Run: headless pygame with SDL's dummy video driver; simulated clock (each Clock.tick advances the game by its frame time, no real sleeping); random seed 0; keys injected as events and as key.get_pressed() state; no mouse input.
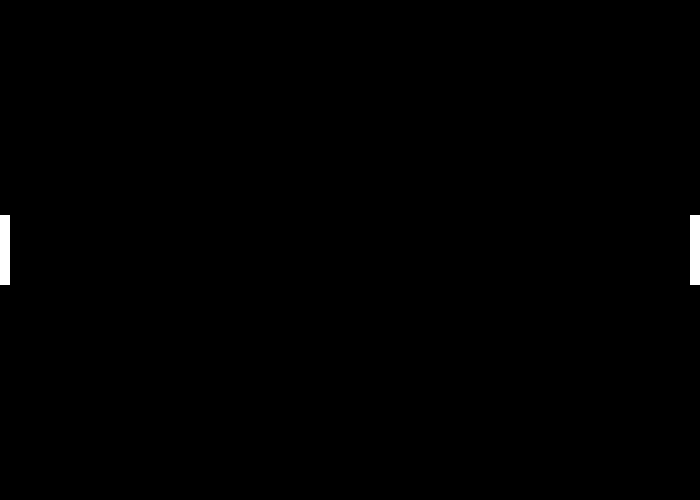
Frame 1 of 4 · flips 1–60 · no input
Frame 2 of 4 · flips 61–180 · tapped SPACE, RETURN · held RIGHT (→), D · screen unchanged from frame 1, image omitted
Frame 3 of 4 · flips 181–300 · held DOWN (↓), S · screen unchanged from frame 2, image omitted
Frame 4 of 4 · flips 301–420 · held LEFT (←), A, UP (↑), W · screen unchanged from frame 3, image omitted

The pygame program that drew these frames:

import pygame
import time

pygame.init()


BLACK = (0, 0, 0)

FPS = 60


WIDTH, HEIGHT = 700, 500

PADDLE_WIDTH, PADDLE_HEIGHT = 10, 70

WIN = pygame.display.set_mode((WIDTH, HEIGHT))
pygame.display.set_caption("Pong")


class Paddle:

    COLOR = (255, 255, 255)

    def __init__(self, x, y, width=PADDLE_WIDTH, height=PADDLE_HEIGHT):

        self.x = x
        self.y = y
        self.width = width
        self.height = height

    def draw(self, win):

        pygame.draw.rect(win, self.COLOR, (self.x, self.y, self.width, self.height))


def draw(win, l_paddle, r_paddle):

    win.fill(BLACK)

    l_paddle.draw(win)
    r_paddle.draw(win)

    pygame.display.update()


def main():

    run = True

    clock = pygame.time.Clock()


    left_paddle = Paddle(0, HEIGHT//2 - PADDLE_HEIGHT//2)
    right_paddle = Paddle(WIDTH - PADDLE_WIDTH, HEIGHT//2 - PADDLE_HEIGHT//2)


    while run:

        clock.tick(FPS)

        draw(WIN, left_paddle, right_paddle)


        for event in pygame.event.get():

            if event.type == pygame.QUIT:

                run = False

                break


    pygame.quit()


if __name__ == "__main__":

    main()
